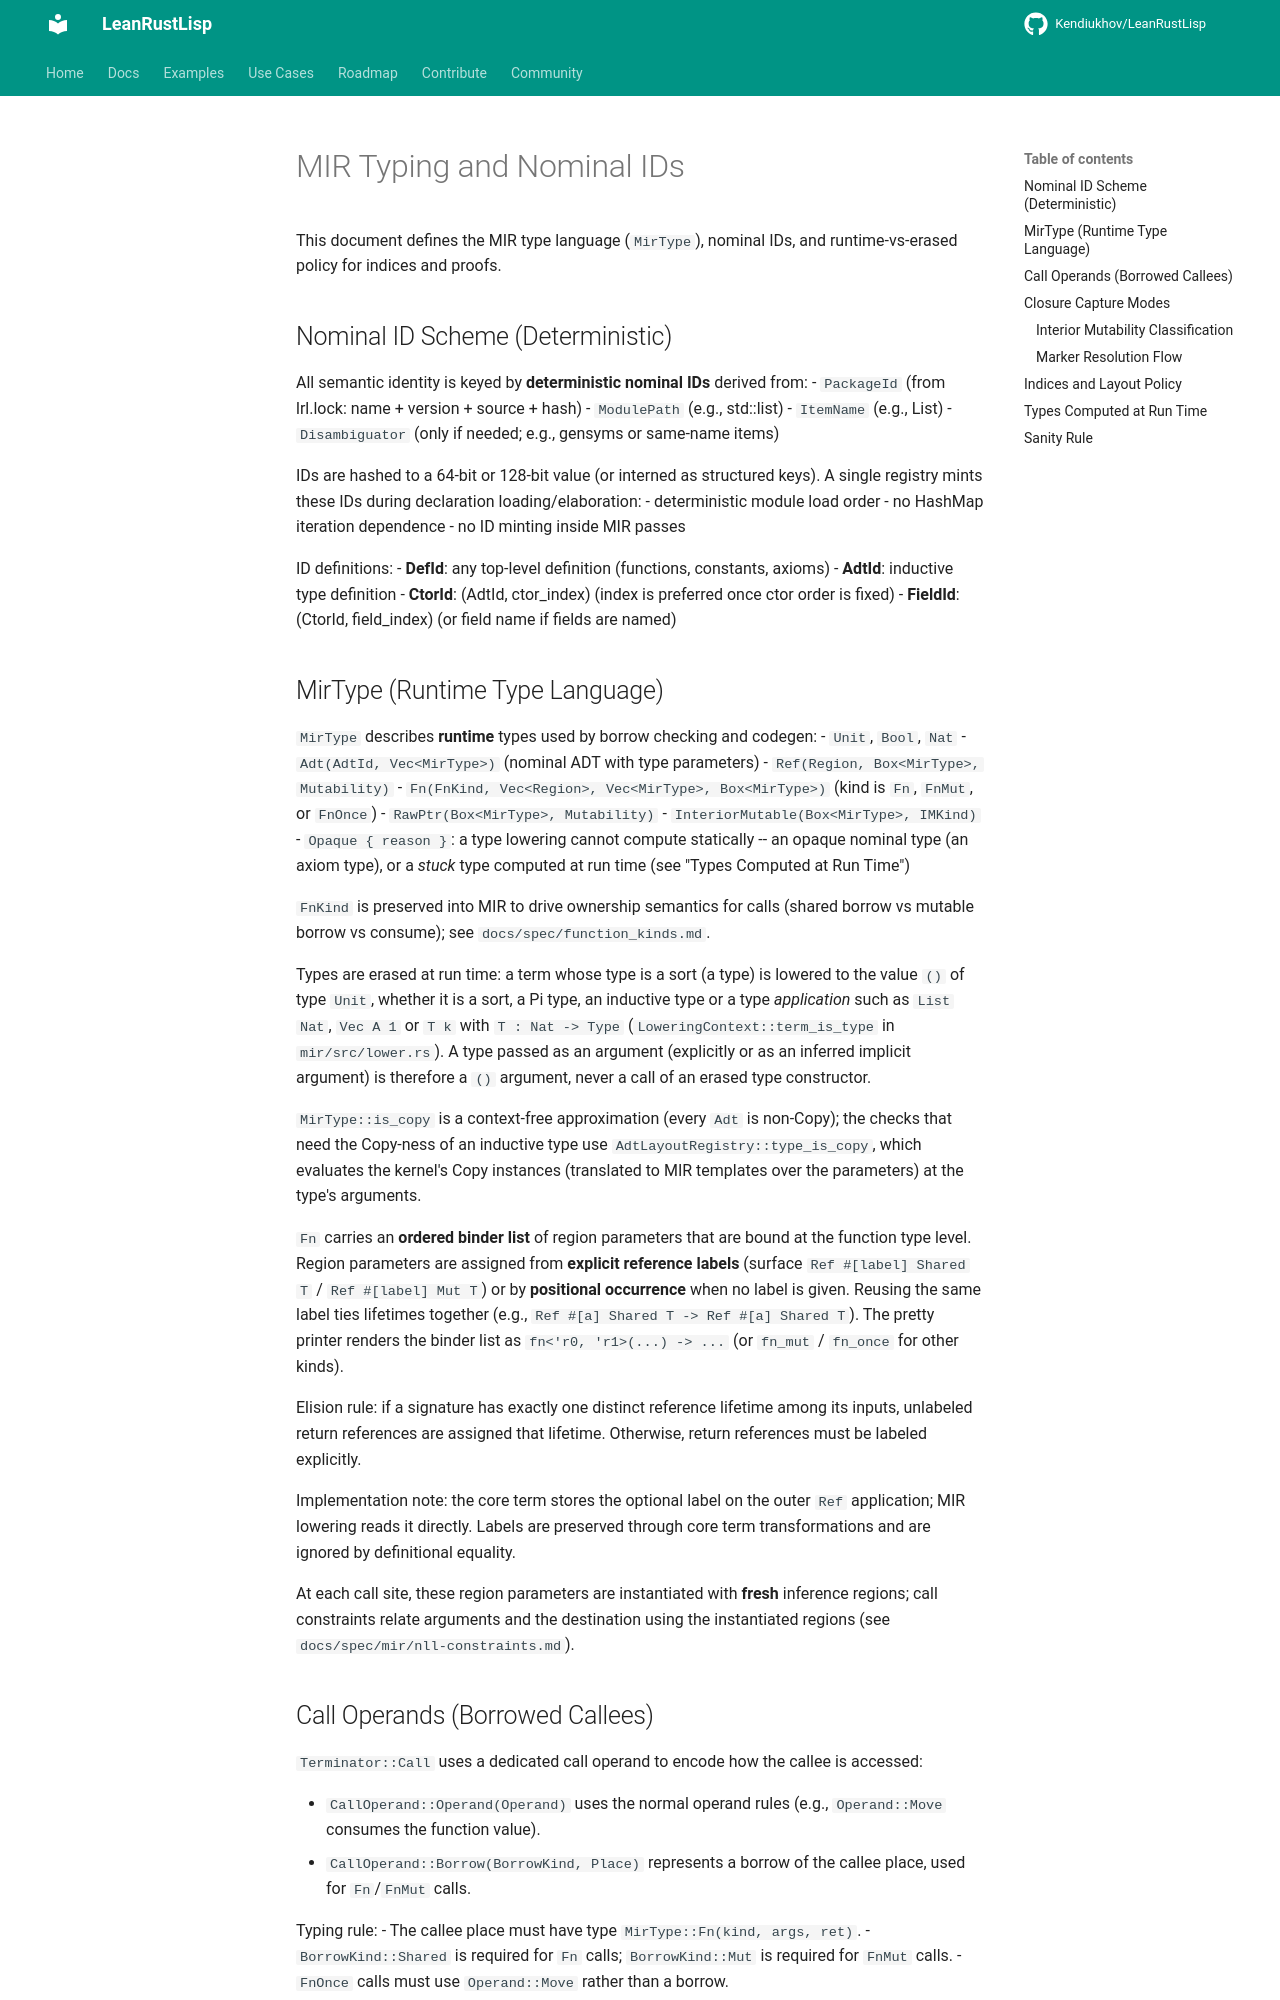

repository: Kendiukhov/LeanRustLisp · page: spec/mir/typing/index.html · generator: mkdocs

# MIR Typing and Nominal IDs

This document defines the MIR type language (`MirType`), nominal IDs, and
runtime-vs-erased policy for indices and proofs.

## Nominal ID Scheme (Deterministic)

All semantic identity is keyed by **deterministic nominal IDs** derived from:
- `PackageId` (from lrl.lock: name + version + source + hash)
- `ModulePath` (e.g., std::list)
- `ItemName` (e.g., List)
- `Disambiguator` (only if needed; e.g., gensyms or same-name items)

IDs are hashed to a 64-bit or 128-bit value (or interned as structured keys).
A single registry mints these IDs during declaration loading/elaboration:
- deterministic module load order
- no HashMap iteration dependence
- no ID minting inside MIR passes

ID definitions:
- **DefId**: any top-level definition (functions, constants, axioms)
- **AdtId**: inductive type definition
- **CtorId**: (AdtId, ctor_index) (index is preferred once ctor order is fixed)
- **FieldId**: (CtorId, field_index) (or field name if fields are named)

## MirType (Runtime Type Language)

`MirType` describes **runtime** types used by borrow checking and codegen:
- `Unit`, `Bool`, `Nat`
- `Adt(AdtId, Vec<MirType>)` (nominal ADT with type parameters)
- `Ref(Region, Box<MirType>, Mutability)`
- `Fn(FnKind, Vec<Region>, Vec<MirType>, Box<MirType>)` (kind is `Fn`, `FnMut`, or `FnOnce`)
- `RawPtr(Box<MirType>, Mutability)`
- `InteriorMutable(Box<MirType>, IMKind)`
- `Opaque { reason }`: a type lowering cannot compute statically -- an opaque nominal type
  (an axiom type), or a *stuck* type computed at run time (see "Types Computed at Run Time")

`FnKind` is preserved into MIR to drive ownership semantics for calls (shared
borrow vs mutable borrow vs consume); see `docs/spec/function_kinds.md`.

Types are erased at run time: a term whose type is a sort (a type) is lowered to the value `()`
of type `Unit`, whether it is a sort, a Pi type, an inductive type or a type *application* such
as `List Nat`, `Vec A 1` or `T k` with `T : Nat -> Type` (`LoweringContext::term_is_type` in
`mir/src/lower.rs`). A type passed as an argument (explicitly or as an inferred implicit
argument) is therefore a `()` argument, never a call of an erased type constructor.

`MirType::is_copy` is a context-free approximation (every `Adt` is non-Copy); the checks that
need the Copy-ness of an inductive type use `AdtLayoutRegistry::type_is_copy`, which evaluates the
kernel's Copy instances (translated to MIR templates over the parameters) at the type's arguments.

`Fn` carries an **ordered binder list** of region parameters that are bound at
the function type level. Region parameters are assigned from **explicit
reference labels** (surface `Ref #[label] Shared T` / `Ref #[label] Mut T`) or
by **positional occurrence** when no label is given. Reusing the same label
ties lifetimes together (e.g., `Ref #[a] Shared T -> Ref #[a] Shared T`). The
pretty printer renders the binder list as `fn<'r0, 'r1>(...) -> ...` (or
`fn_mut` / `fn_once` for other kinds).

Elision rule: if a signature has exactly one distinct reference lifetime among
its inputs, unlabeled return references are assigned that lifetime. Otherwise,
return references must be labeled explicitly.

Implementation note: the core term stores the optional label on the outer `Ref`
application; MIR lowering reads it directly. Labels are preserved through core
term transformations and are ignored by definitional equality.

At each call site, these region parameters are instantiated with **fresh**
inference regions; call constraints relate arguments and the destination using
the instantiated regions (see `docs/spec/mir/nll-constraints.md`).

## Call Operands (Borrowed Callees)

`Terminator::Call` uses a dedicated call operand to encode how the callee is
accessed:

- `CallOperand::Operand(Operand)` uses the normal operand rules (e.g.,
  `Operand::Move` consumes the function value).
- `CallOperand::Borrow(BorrowKind, Place)` represents a borrow of the callee
  place, used for `Fn`/`FnMut` calls.

Typing rule:
- The callee place must have type `MirType::Fn(kind, args, ret)`.
- `BorrowKind::Shared` is required for `Fn` calls; `BorrowKind::Mut` is required
  for `FnMut` calls.
- `FnOnce` calls must use `Operand::Move` rather than a borrow.

Borrow checking treats the callee borrow as a temporary loan that covers the
call, ensuring arguments and destination do not violate aliasing constraints.
